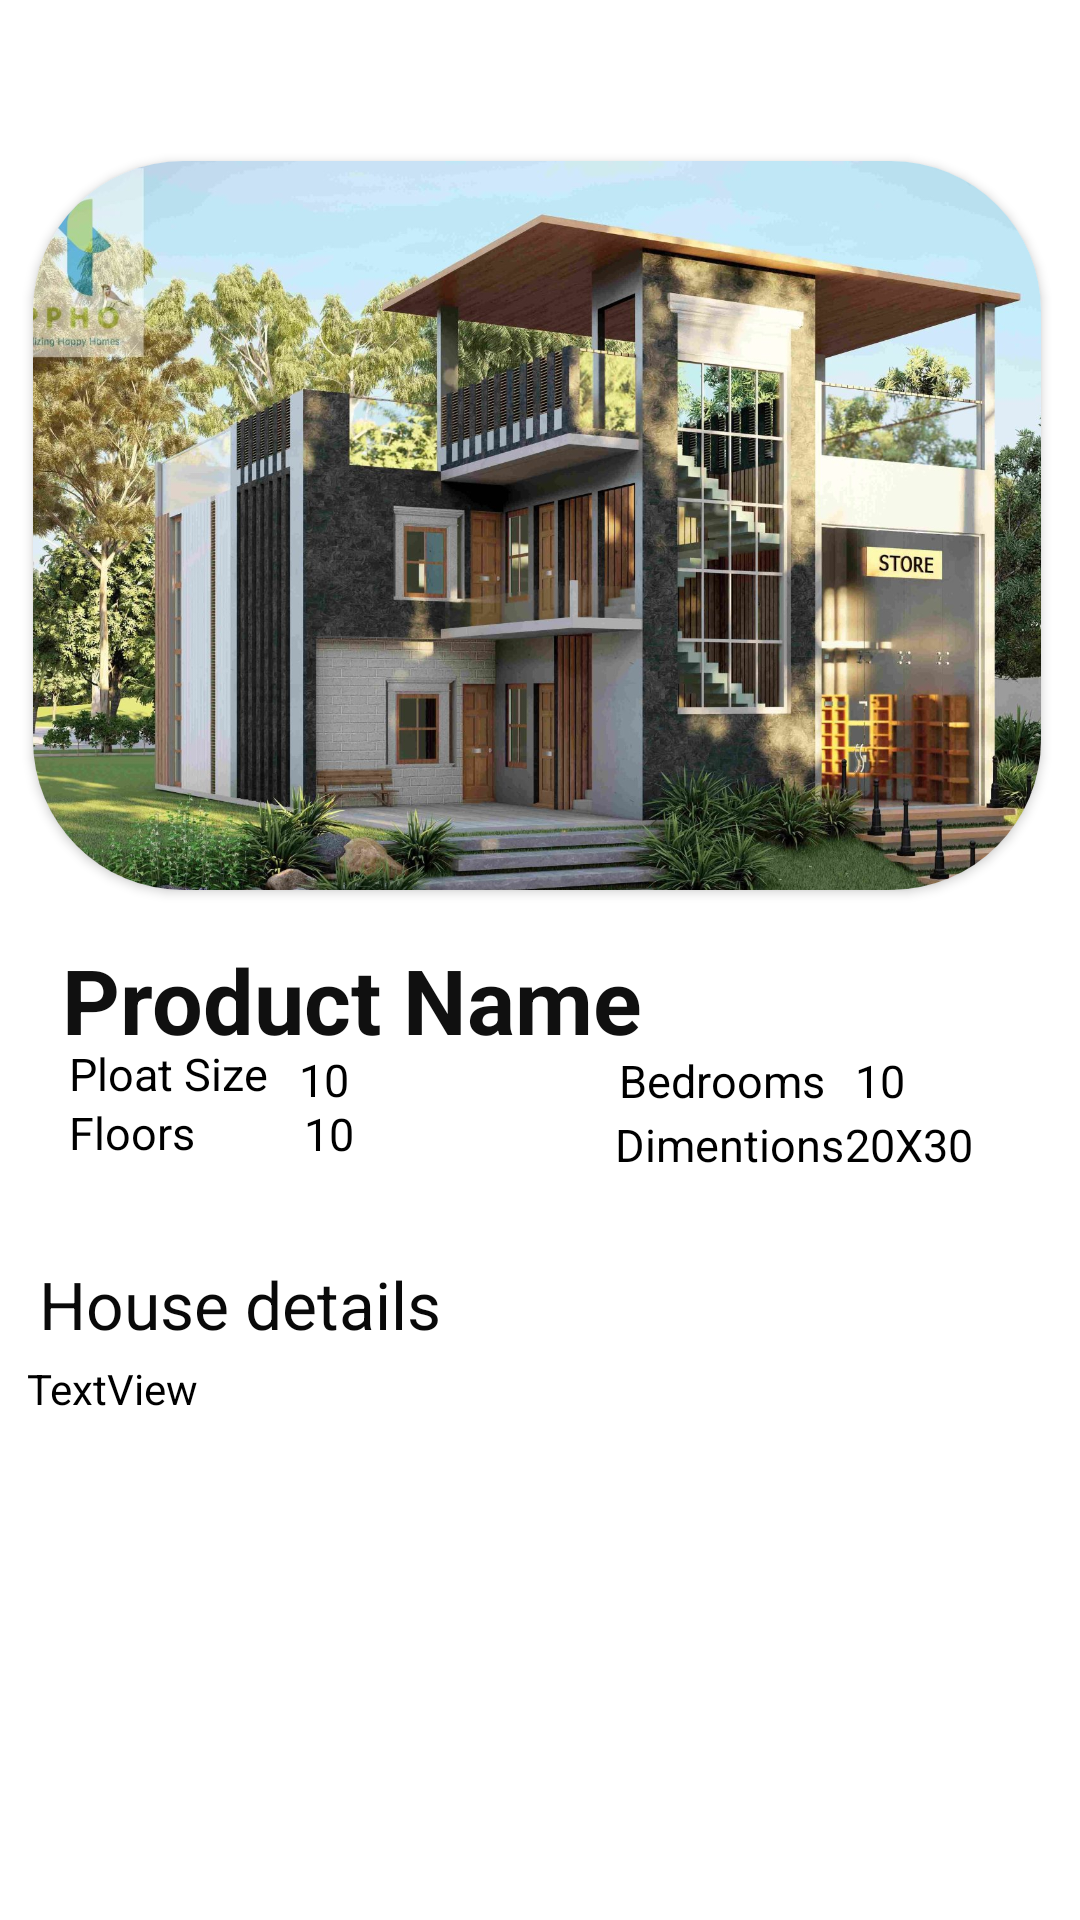

Layout XML and referenced resources for this Android screen:
<!-- AndroidManifest.xml: application theme Theme.HouseCon -->
<!-- res/layout/activity_action.xml -->
<?xml version="1.0" encoding="utf-8"?>
<androidx.constraintlayout.widget.ConstraintLayout xmlns:android="http://schemas.android.com/apk/res/android"
    xmlns:app="http://schemas.android.com/apk/res-auto"
    xmlns:tools="http://schemas.android.com/tools"
    android:layout_width="match_parent"
    android:layout_height="match_parent"
    android:background="@color/grey"
    tools:context=".ActionAct">

    <androidx.cardview.widget.CardView
        android:id="@+id/cardView"
        android:layout_width="336dp"
        android:layout_height="243dp"
        app:cardCornerRadius="50dp"
        app:layout_constraintBottom_toBottomOf="parent"
        app:layout_constraintEnd_toEndOf="parent"
        app:layout_constraintHorizontal_bias="0.457"
        app:layout_constraintStart_toStartOf="parent"
        app:layout_constraintTop_toTopOf="parent"
        app:layout_constraintVertical_bias="0.135">

        <androidx.constraintlayout.widget.ConstraintLayout
            android:layout_width="376dp"
            android:layout_height="243dp">


            <ImageView
                android:id="@+id/image"
                android:layout_width="434dp"
                android:layout_height="455dp"
                app:layout_constraintBottom_toBottomOf="parent"
                app:layout_constraintEnd_toEndOf="parent"
                app:layout_constraintStart_toStartOf="parent"
                app:layout_constraintTop_toTopOf="parent"
                app:srcCompat="@drawable/hometest" />
        </androidx.constraintlayout.widget.ConstraintLayout>

    </androidx.cardview.widget.CardView>

    <TextView
        android:id="@+id/pd_name"
        android:layout_width="wrap_content"
        android:layout_height="wrap_content"
        android:text="Product Name"
        android:textColor="#101010"
        android:textSize="30sp"
        android:textStyle="bold"
        app:layout_constraintBottom_toBottomOf="parent"
        app:layout_constraintEnd_toEndOf="parent"
        app:layout_constraintHorizontal_bias="0.124"
        app:layout_constraintStart_toStartOf="parent"
        app:layout_constraintTop_toBottomOf="@+id/cardView"
        app:layout_constraintVertical_bias="0.054" />

    <TextView
        android:id="@+id/textView8"
        android:layout_width="wrap_content"
        android:layout_height="wrap_content"
        android:text="House details"
        android:textColor="#090909"
        android:textSize="22sp"
        app:layout_constraintBottom_toBottomOf="parent"
        app:layout_constraintEnd_toEndOf="parent"
        app:layout_constraintHorizontal_bias="0.057"
        app:layout_constraintStart_toStartOf="parent"
        app:layout_constraintTop_toBottomOf="@+id/pd_name"
        app:layout_constraintVertical_bias="0.259" />

    <TextView
        android:id="@+id/dis"
        android:layout_width="340dp"
        android:layout_height="151dp"
        android:text="TextView"
        android:textColor="#000000"
        app:layout_constraintBottom_toBottomOf="parent"
        app:layout_constraintEnd_toEndOf="parent"
        app:layout_constraintHorizontal_bias="0.452"
        app:layout_constraintStart_toStartOf="parent"
        app:layout_constraintTop_toBottomOf="@+id/textView8"
        app:layout_constraintVertical_bias="0.097"
        android:scrollbars="vertical"/>

    <TextView
        android:id="@+id/ploatSize1"
        android:layout_width="wrap_content"
        android:layout_height="wrap_content"
        android:text="Ploat Size"
        android:textColor="#000000"
        android:textSize="15sp"
        app:layout_constraintBottom_toBottomOf="parent"
        app:layout_constraintEnd_toEndOf="parent"
        app:layout_constraintHorizontal_bias="0.078"
        app:layout_constraintStart_toStartOf="parent"
        app:layout_constraintTop_toTopOf="parent"
        app:layout_constraintVertical_bias="0.561" />

    <TextView
        android:id="@+id/ploatSize"
        android:layout_width="24dp"
        android:layout_height="22dp"
        android:text="10"
        android:textColor="#000000"
        android:textSize="15sp"
        app:layout_constraintBottom_toBottomOf="parent"
        app:layout_constraintEnd_toEndOf="parent"
        app:layout_constraintHorizontal_bias="0.297"
        app:layout_constraintStart_toStartOf="parent"
        app:layout_constraintTop_toTopOf="parent"
        app:layout_constraintVertical_bias="0.566" />

    <TextView
        android:id="@+id/bedrooms"
        android:layout_width="21dp"
        android:layout_height="24dp"
        android:text="10"
        android:textColor="#000000"
        android:textSize="15sp"
        app:layout_constraintBottom_toBottomOf="parent"
        app:layout_constraintEnd_toEndOf="parent"
        app:layout_constraintHorizontal_bias="0.841"
        app:layout_constraintStart_toStartOf="parent"
        app:layout_constraintTop_toTopOf="parent"
        app:layout_constraintVertical_bias="0.568" />

    <TextView
        android:id="@+id/dimn"
        android:layout_width="wrap_content"
        android:layout_height="wrap_content"
        android:text="20X30"
        android:textColor="#000000"
        android:textSize="15sp"
        app:layout_constraintBottom_toBottomOf="parent"
        app:layout_constraintEnd_toEndOf="parent"
        app:layout_constraintHorizontal_bias="0.888"
        app:layout_constraintStart_toStartOf="parent"
        app:layout_constraintTop_toTopOf="parent"
        app:layout_constraintVertical_bias="0.599" />

    <TextView
        android:id="@+id/ploatSize3"
        android:layout_width="wrap_content"
        android:layout_height="wrap_content"
        android:text="Bedrooms"
        android:textColor="#000000"
        android:textSize="15sp"
        app:layout_constraintBottom_toBottomOf="parent"
        app:layout_constraintEnd_toEndOf="parent"
        app:layout_constraintHorizontal_bias="0.708"
        app:layout_constraintStart_toStartOf="parent"
        app:layout_constraintTop_toTopOf="parent"
        app:layout_constraintVertical_bias="0.565" />

    <TextView
        android:id="@+id/Floo"
        android:layout_width="wrap_content"
        android:layout_height="wrap_content"
        android:text="Floors"
        android:textColor="#000000"
        android:textSize="15sp"
        app:layout_constraintBottom_toBottomOf="parent"
        app:layout_constraintEnd_toEndOf="parent"
        app:layout_constraintHorizontal_bias="0.072"
        app:layout_constraintStart_toStartOf="parent"
        app:layout_constraintTop_toTopOf="parent"
        app:layout_constraintVertical_bias="0.593" />

    <TextView
        android:id="@+id/ploatSize4"
        android:layout_width="wrap_content"
        android:layout_height="wrap_content"
        android:text="Dimentions"
        android:textColor="#000000"
        android:textSize="15sp"
        app:layout_constraintBottom_toBottomOf="parent"
        app:layout_constraintEnd_toEndOf="parent"
        app:layout_constraintHorizontal_bias="0.723"
        app:layout_constraintStart_toStartOf="parent"
        app:layout_constraintTop_toTopOf="parent"
        app:layout_constraintVertical_bias="0.599" />

    <TextView
        android:id="@+id/floors"
        android:layout_width="22dp"
        android:layout_height="21dp"
        android:text="10"
        android:textColor="#000000"
        android:textSize="15sp"
        app:layout_constraintBottom_toBottomOf="parent"
        app:layout_constraintEnd_toEndOf="parent"
        app:layout_constraintHorizontal_bias="0.3"
        app:layout_constraintStart_toStartOf="parent"
        app:layout_constraintTop_toTopOf="parent"
        app:layout_constraintVertical_bias="0.594" />

    <androidx.appcompat.widget.AppCompatButton
        android:id="@+id/addFav"
        android:layout_width="274dp"
        android:layout_height="64dp"
        android:background="@drawable/btnbak"
        android:text="Add To Favorite"

        android:textAllCaps="false"
        android:textColor="@color/white"
        android:textSize="20sp"
        android:textStyle="bold"
        app:layout_constraintBottom_toBottomOf="parent"
        app:layout_constraintEnd_toEndOf="parent"
        app:layout_constraintHorizontal_bias="0.496"
        app:layout_constraintStart_toStartOf="parent"
        app:layout_constraintTop_toBottomOf="@+id/dis"
        app:layout_constraintVertical_bias="0.47" />

</androidx.constraintlayout.widget.ConstraintLayout>
<!-- resources referenced by this layout -->
<resources>
  <color name="grey">#FFFFFF</color>
  <color name="white">#FFFFFFFF</color>
  <!-- drawable hometest: jpg bitmap (drawable, 538269 bytes) -->
  <style name="Theme.HouseCon" parent="Theme.AppCompat.Light.DarkActionBar">
          
          <item name="colorPrimary">#000000</item>
          <item name="colorPrimaryVariant">@color/purple_700</item>
          <item name="colorOnPrimary">@color/white</item>
          
          <item name="colorSecondary">@color/teal_200</item>
          <item name="colorSecondaryVariant">@color/teal_700</item>
          <item name="colorOnSecondary">@color/black</item>
          
          <item name="android:statusBarColor" tools:targetApi="l">?attr/colorPrimaryVariant</item>
          
      </style>
  <color name="purple_700">#FF3700B3</color>
  <color name="teal_200">#FF03DAC5</color>
  <color name="teal_700">#FF018786</color>
  <color name="black">#FF000000</color>
</resources>
